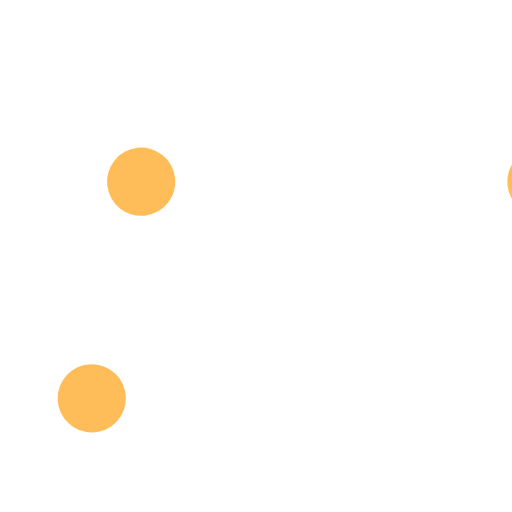
t = 0.00 s
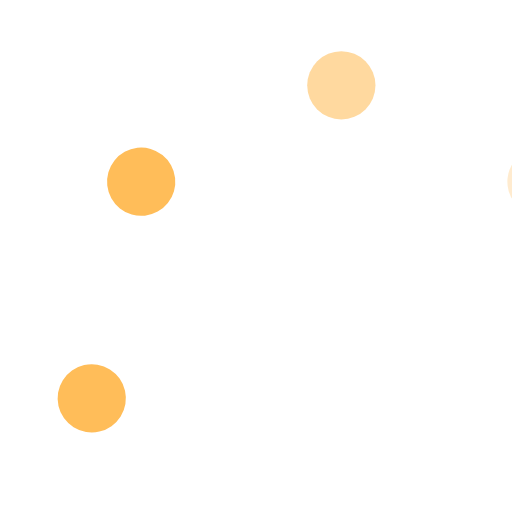
t = 0.29 s
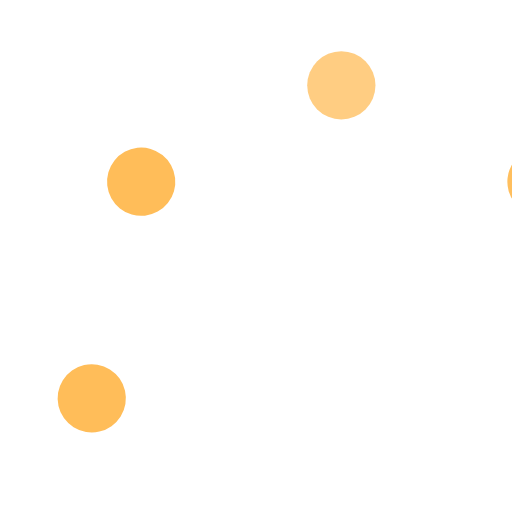
t = 0.63 s
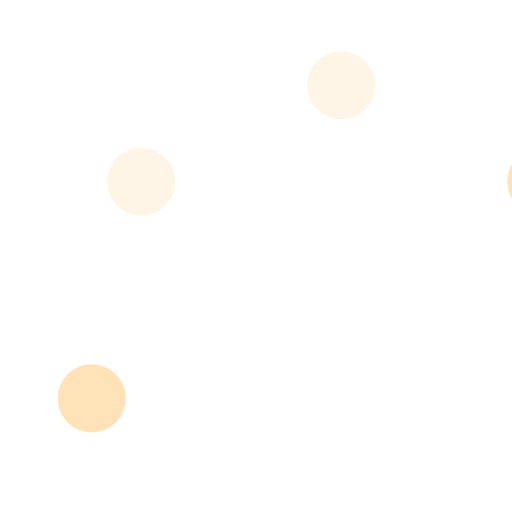
t = 0.93 s
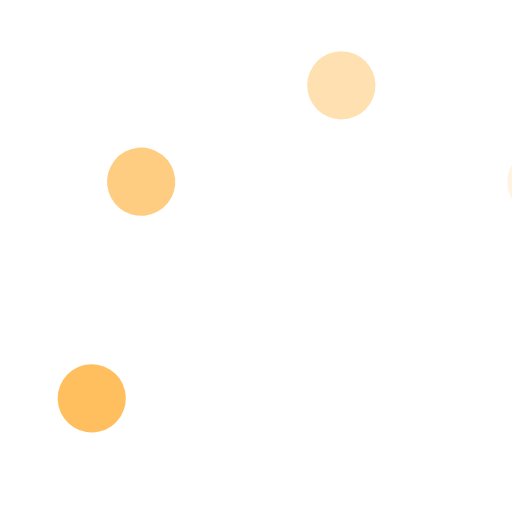
t = 1.23 s
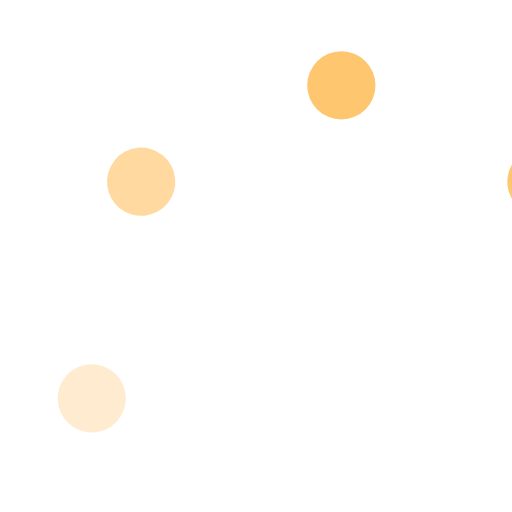
t = 1.57 s

The animated SVG that drew these frames (rendered in a browser with its animation timeline set to each time). Animation: 7 SMIL elements (animate=7); one cycle of 1.86 s, repeats indefinitely.

<svg id="spinnerLoaderRef" xmlns="http://www.w3.org/2000/svg" xmlns:xlink="http://www.w3.org/1999/xlink" viewBox="10 10 60 60" width="0" height="150" overflow="visible" fill="#ffbd59" stroke="none" class="single-loader"><defs> <circle id="spinner" r="4" cx="50" cy="50" transform="translate(0 -30)"/>    </defs> <use xmlns:xlink="http://www.w3.org/1999/xlink" xlink:href="#spinner" transform="rotate(0 50 50)"><animate attributeName="opacity" values="0;1;0" dur="1s" begin="0s" repeatCount="indefinite"/>    </use><use xmlns:xlink="http://www.w3.org/1999/xlink" xlink:href="#spinner" transform="rotate(51.42857142857143 50 50)"><animate attributeName="opacity" values="0;1;0" dur="1s" begin="0.14285714285714285s" repeatCount="indefinite"/>    </use><use xmlns:xlink="http://www.w3.org/1999/xlink" xlink:href="#spinner" transform="rotate(102.85714285714286 50 50)"><animate attributeName="opacity" values="0;1;0" dur="1s" begin="0.2857142857142857s" repeatCount="indefinite"/>    </use><use xmlns:xlink="http://www.w3.org/1999/xlink" xlink:href="#spinner" transform="rotate(154.28571428571428 50 50)"><animate attributeName="opacity" values="0;1;0" dur="1s" begin="0.42857142857142855s" repeatCount="indefinite"/>    </use><use xmlns:xlink="http://www.w3.org/1999/xlink" xlink:href="#spinner" transform="rotate(205.71428571428572 50 50)"><animate attributeName="opacity" values="0;1;0" dur="1s" begin="0.5714285714285714s" repeatCount="indefinite"/>    </use><use xmlns:xlink="http://www.w3.org/1999/xlink" xlink:href="#spinner" transform="rotate(257.14285714285717 50 50)"><animate attributeName="opacity" values="0;1;0" dur="1s" begin="0.7142857142857143s" repeatCount="indefinite"/>    </use><use xmlns:xlink="http://www.w3.org/1999/xlink" xlink:href="#spinner" transform="rotate(308.57142857142856 50 50)"><animate attributeName="opacity" values="0;1;0" dur="1s" begin="0.8571428571428571s" repeatCount="indefinite"/>    </use> </svg>